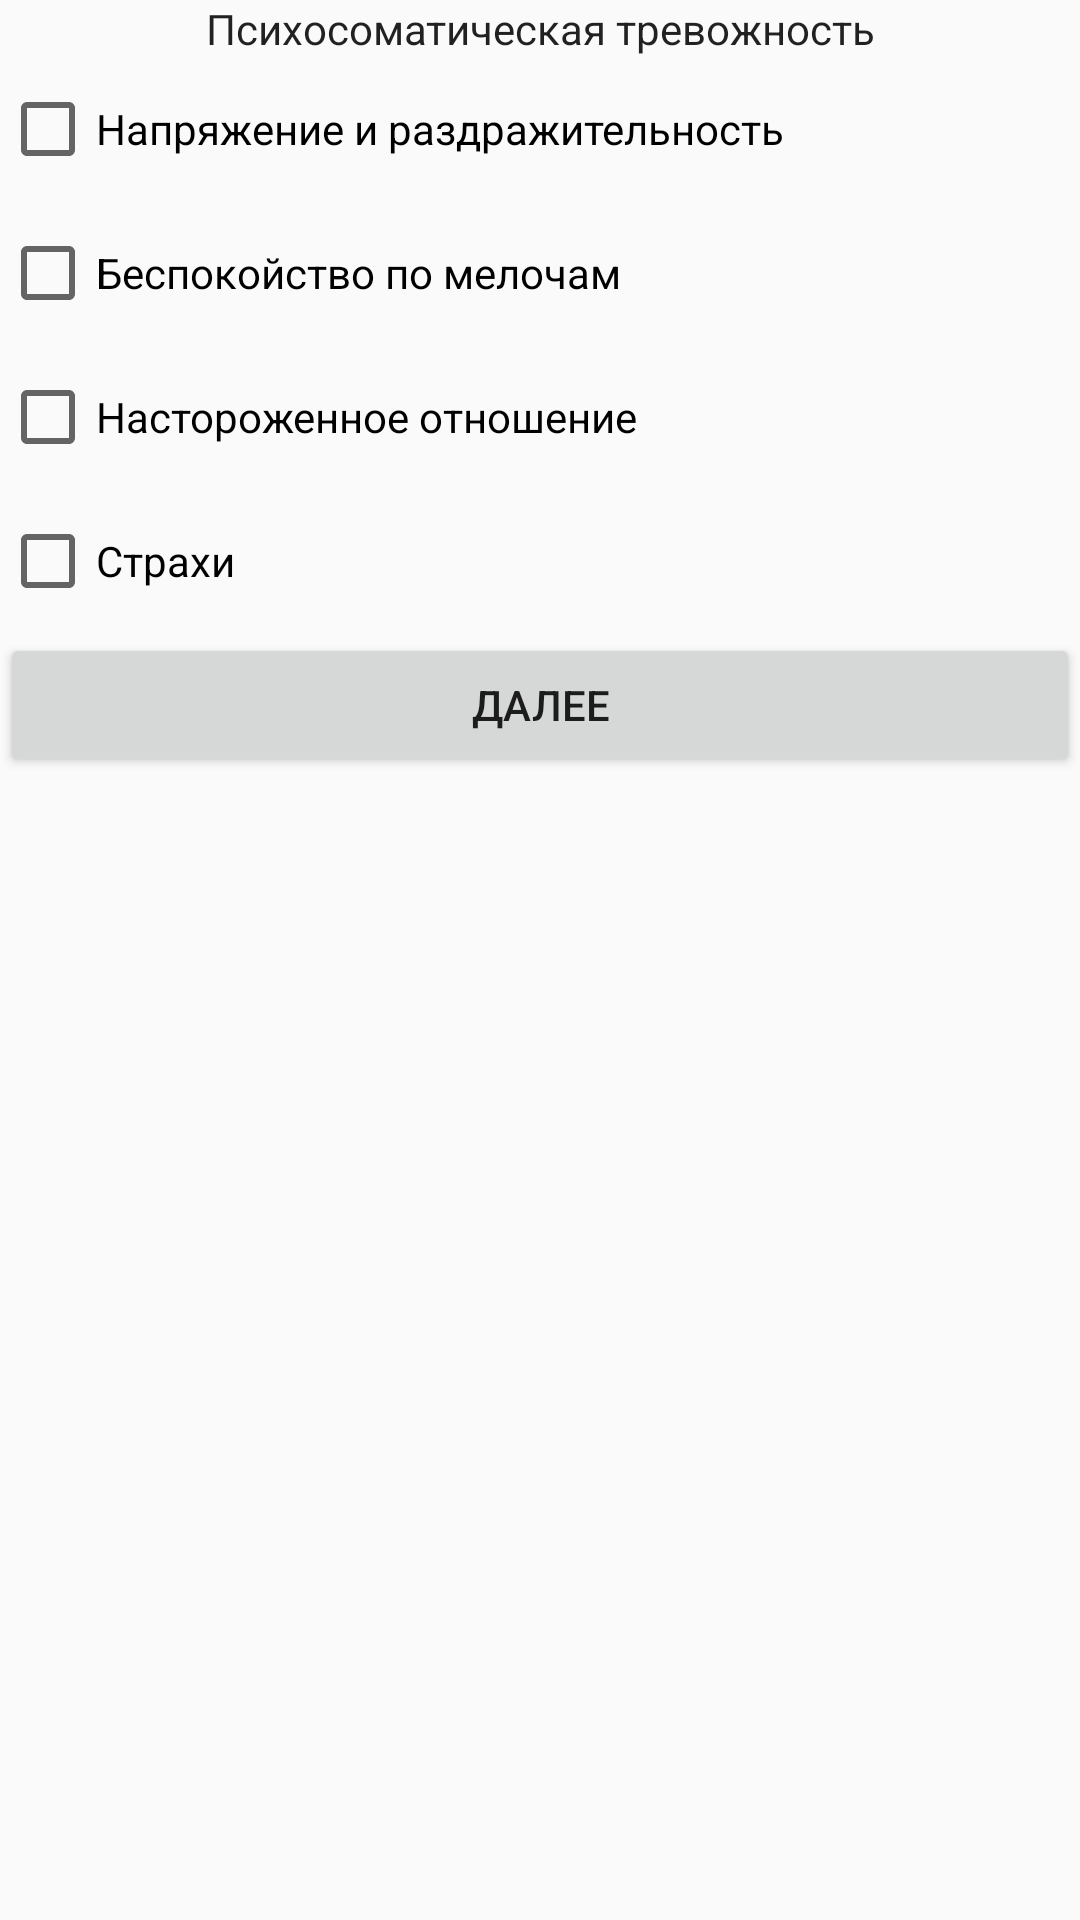

Write the Android layout XML for this screen, with the resource values it uses.
<!-- AndroidManifest.xml: application theme Theme.HDRS -->
<!-- res/layout/activity_main10.xml -->
<?xml version="1.0" encoding="utf-8"?>
<android.support.constraint.ConstraintLayout xmlns:android="http://schemas.android.com/apk/res/android"
    xmlns:app="http://schemas.android.com/apk/res-auto"
    xmlns:tools="http://schemas.android.com/tools"
    android:layout_width="match_parent"
    android:layout_height="match_parent"
    tools:context=".MainActivity10">

    <LinearLayout
        android:layout_width="match_parent"
        android:layout_height="match_parent"
        android:orientation="vertical">

        <TextView
            android:id="@+id/caption10"
            android:layout_width="match_parent"
            android:layout_height="wrap_content"
            android:text="@string/caption10"
            android:textAlignment="center"
            android:textAppearance="@style/TextAppearance.AppCompat.Body1" />

        <CheckBox
            android:id="@+id/c10_1"
            android:layout_width="match_parent"
            android:layout_height="wrap_content"
            android:minHeight="48dp"
            android:text="@string/q10_1" />

        <CheckBox
            android:id="@+id/c10_2"
            android:layout_width="match_parent"
            android:layout_height="wrap_content"
            android:minHeight="48dp"
            android:text="@string/q10_2" />

        <CheckBox
            android:id="@+id/c10_3"
            android:layout_width="match_parent"
            android:layout_height="wrap_content"
            android:minHeight="48dp"
            android:text="@string/q10_3" />

        <CheckBox
            android:id="@+id/c10_4"
            android:layout_width="match_parent"
            android:layout_height="wrap_content"
            android:minHeight="48dp"
            android:text="@string/q10_4" />

        <Button
            android:id="@+id/next10"
            android:layout_width="match_parent"
            android:layout_height="wrap_content"
            android:onClick="sendMessage"
            android:text="@string/next10" />
    </LinearLayout>
</android.support.constraint.ConstraintLayout>
<!-- resources referenced by this layout -->
<resources>
  <string name="caption10">Психосоматическая тревожность</string>
  <string name="next10">Далее</string>
  <string name="q10_1">Напряжение и раздражительность</string>
  <string name="q10_2">Беспокойство по мелочам</string>
  <string name="q10_3">Настороженное отношение</string>
  <string name="q10_4">Страхи</string>
  <style name="Theme.HDRS" parent="Theme.AppCompat.Light.DarkActionBar">
          
          <item name="colorPrimary">@color/purple_500</item>
          <item name="colorPrimaryDark">@color/purple_700</item>
          <item name="colorAccent">@color/teal_200</item>
          
      </style>
  <!-- not gathered from this repository: default colours our renderer supplied (Android Studio template values) -->
  <color name="purple_500">#FF6200EE</color>
  <color name="purple_700">#FF3700B3</color>
  <color name="teal_200">#FF03DAC5</color>
</resources>
